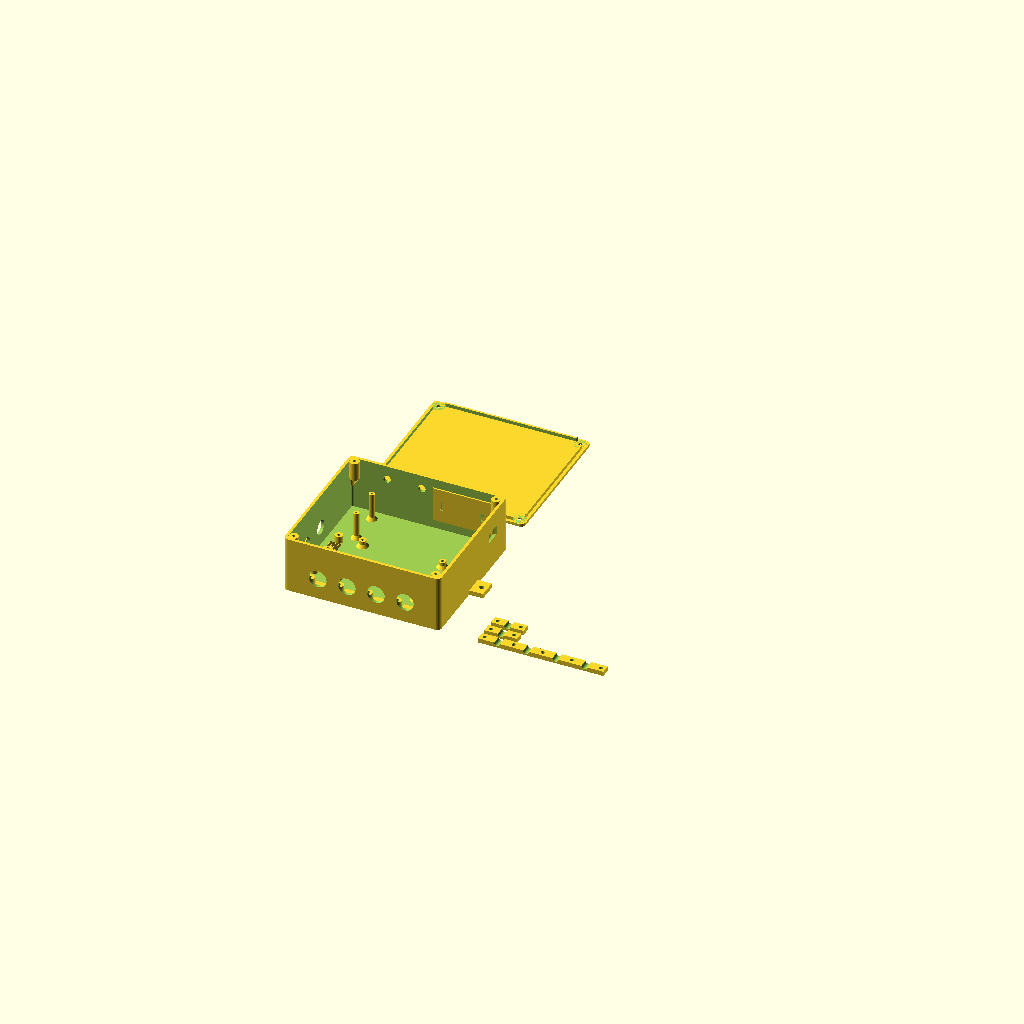
Cell 1: the model at its default parameters.
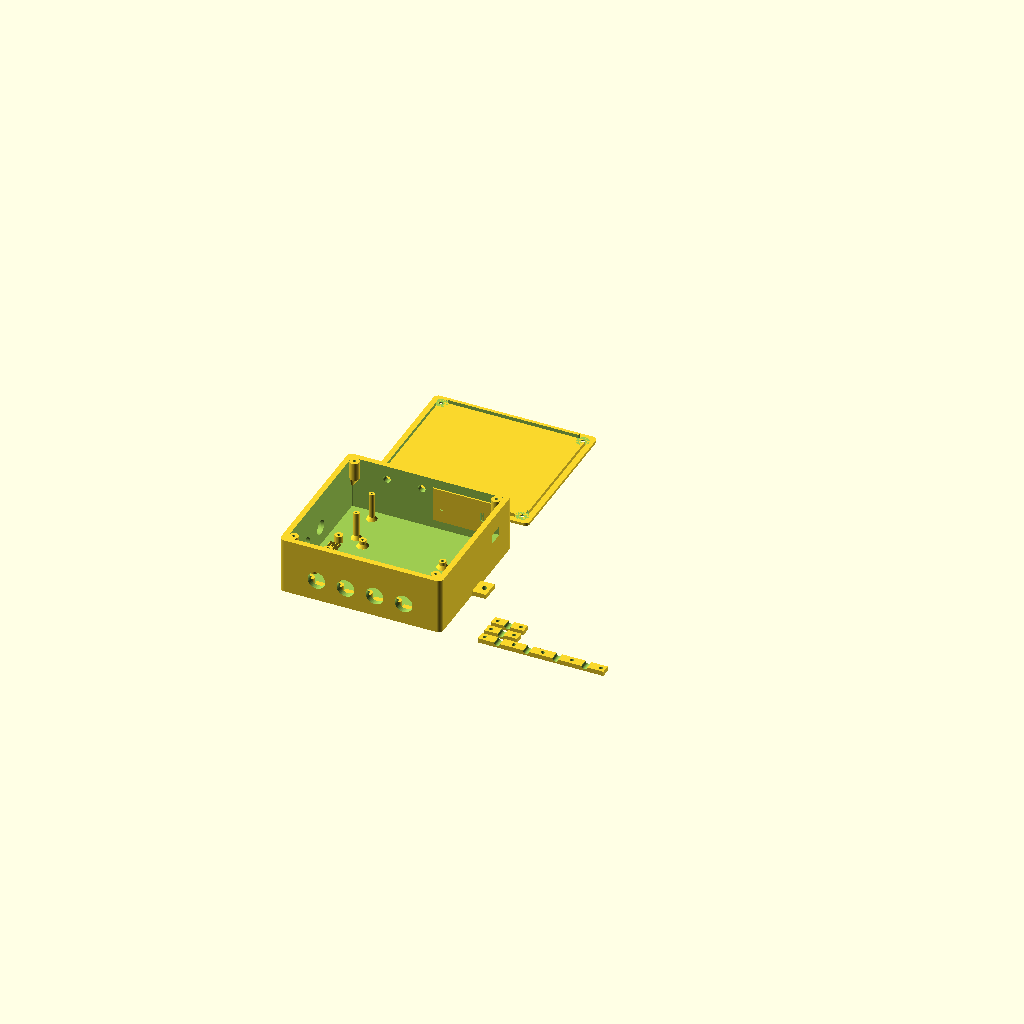
Cell 2: the same model with wall = 4.8.
All cells are drawn from one camera (rotation 55°, 0°, 25°, orthographic, colour scheme Cornfield), so only the parameter changes between them.
Source of the model, boards/wintersbone_s3/box/winterbox_s3.scad:
// Winter guard enclosure, S3 version
// LilyGO T-SIM7080G-S3 (18650 holder underneath) + 4-relay board.
// Origin = inner floor corner. All dimensions in mm.
// Values marked VERIFY are not from datasheets: measure with calipers.
//
// Layout, seen from above:
//
//   back  (y = in_y)   LTE + GPS SMA bulkheads
//   +------------------------------------------------------+
//   |        [ T-SIM7080G-S3 on tall standoffs, battery under ]|=  USB-C (right)
// T |                                                      |
// e c          [ 4-relay board, terminals to front ]       |
// m c                                                      |
//   |   ====== one clamp bar over all four cables ======   |
//   +------------------------------------------------------+
//   front (y = 0)      4 x PG9 for the 230 V cables
//
// The 230 V side is the front half; the low-voltage board sits behind it.
// Printed parts: part = "box", "lid", "clamps" (cable clamp bars) or "all".

part = "all";

$fn = 48;

// ---------------------------------------------------------------- general
wall    = 2.4;
floor_t = 2.4;
lid_t   = 2.4;
in_x    = 130;                  // inner length
in_y    = 120;                  // inner width
in_h    = 46;                   // inner height (floor to lid)
r_out   = 4;                    // outer corner radius
clr     = 0.3;                  // general fit clearance

// Lid screws, M3 thread-forming into corner bosses. The bosses hang from
// the top of the walls (45 degree support underneath) so they stay clear of
// the boards lower down.
boss_d     = 8;
screw_d    = 2.6;               // pilot hole
screw_dep  = 14;
screw_cl   = 3.4;               // clearance hole in lid
screw_head = 6.2;               // counterbore for head
head_dep   = 1.2;

// Lid lip that locates the lid inside the box
lip_h = 3;
lip_t = 1.6;

// ------------------------------------------------- LilyGO T-SIM7080G-S3
// About 110 x 32; the 18650 holder hangs under the board, so it stands on
// tall standoffs. Hole pattern from a published case for the same board,
// 105 x 28.4, M2.                                                  VERIFY
s3_size    = [110, 32];         // VERIFY
// USB-C end 1 mm from the right wall so a plug reaches it; back edge just in
// front of the corner bosses.
s3_pos     = [in_x - 1 - s3_size[0], in_y - boss_d - s3_size[1]];
s3_holes   = [[2.5, 1.8], [107.5, 1.8], [2.5, 30.2], [107.5, 30.2]];  // VERIFY
s3_so_h    = 24;                // battery holder height + 2 mm air   VERIFY
s3_so_d    = 5;
s3_hole_d  = 1.7;               // M2 thread-forming
s3_pcb_t   = 1.6;
// USB-C at the board's +x end, centred across it.
usb_w      = 13;                // plug overmould + margin
usb_h      = 8;
usb_up     = 1.6;               // receptacle centre above the PCB top  VERIFY
usb_dy     = 16;                // across the board from s3_pos[1]       VERIFY

// ------------------------------------------------------- 4-relay board
// The common 4-channel module, 75 x 55 with 3 mm holes inset 3.1.  VERIFY
// Screw terminals along the FRONT edge (y = rel_pos[1]).
rel_size   = [75, 55];          // VERIFY
rel_pos    = [in_x / 2 - rel_size[0] / 2, 22];
rel_holes  = [[3.1, 3.1], [71.9, 3.1], [3.1, 51.9], [71.9, 51.9]];  // VERIFY
rel_so_h   = 6;
rel_so_d   = 6;
rel_hole_d = 2.6;               // M3 thread-forming

// ------------------------------------------------------------- wall holes
// [wall, offset along wall, diameter, z above inner floor]
// wall: "front" (y=0), "back" (y=in_y), "left" (x=0), "right" (x=in_x)
// PG7 = 12.5 mm, PG9 = 15.2 mm, SMA bulkhead = 6.5 mm
// 25 mm pitch: a PG9 locknut is about 22 mm across the corners.
mains_x = [for (i = [0 : 3]) in_x / 2 + (i - 1.5) * 25];   // one per relay
sens_y  = [36, 62];             // PG7 for the DS18B20s, left wall
holes = concat(
    [for (x = mains_x) ["front", x, 15.2, 16]],
    [
        ["left", sens_y[0], 12.5, 16],  // DS18B20 inside
        ["left", sens_y[1], 12.5, 16],  // DS18B20 outside
        ["back", 30, 6.5, 34],      // SMA, LTE
        ["back", 60, 6.5, 34]       // SMA, GPS
    ]);

// ---------------------------------------------------------- cable clamps
// A bar screwed down over the cables just inside the glands, so a pull on
// the outside lands on the box and not on a screw terminal or a sensor
// joint. One bar over all four 230 V cables, one per sensor cable.
// [wall, boss offsets along the wall, cable offsets along the wall]
clamp_boss  = 7;
clamp_h     = 6;                // boss height (cable lies on the floor)
clamp_in    = 11;               // from the wall's inner face, past the locknut
clamp_w     = 8;                // bar width
clamp_t     = 4;                // bar thickness
clamp_groove = 5;               // half-round groove for the cable
// Teeth on the floor under each cable, between the bosses, across the cable
// so the bar presses it down into them.
teeth_h     = 1.5;
teeth_pitch = 2.5;
teeth_l     = 12;               // along the cable
clamps = [
    ["front", concat([mains_x[0] - 12.5], [for (x = mains_x) x + 12.5]), mains_x],
    ["left",  [sens_y[0] - 10, sens_y[0] + 10], [sens_y[0]]],
    ["left",  [sens_y[1] - 10, sens_y[1] + 10], [sens_y[1]]]
];

// ------------------------------------------------------------- antenna
// A flat pad on the inside of the back wall, for a flexible LTE antenna
// stuck on with its own tape, plus two slots for a cable tie.
ant_pad   = [50, 30];           // on the back wall, left of the SMA holes
ant_x     = 70;                 // left edge along the back wall
ant_z     = 8;
ant_t     = 1.2;

// ------------------------------------------------------------- wall tabs
mount_tabs = true;
tab_w      = 16;
tab_l      = 12;
tab_t      = 4;
tab_hole   = 4.5;

// ======================================================================

r_in = max(r_out - wall, 0.5);

function boss_pts() =
    [[boss_d / 2,        boss_d / 2],
     [in_x - boss_d / 2, boss_d / 2],
     [boss_d / 2,        in_y - boss_d / 2],
     [in_x - boss_d / 2, in_y - boss_d / 2]];

module rounded_box(size, r)
{
    hull()
        for (x = [r, size[0] - r], y = [r, size[1] - r])
            translate([x, y, 0])
                cylinder(r = r, h = size[2]);
}

module standoff(h, d_out, d_hole)
{
    difference() {
        union() {
            cylinder(d = d_out, h = h);
            cylinder(d1 = d_out + 4, d2 = d_out, h = 3);   // fillet foot
        }
        translate([0, 0, 1])
            cylinder(d = d_hole, h = h);
    }
}

module corner_boss(p)
{
    cx = p[0] < in_x / 2 ? 0 : in_x - 1;
    cy = p[1] < in_y / 2 ? 0 : in_y - 1;
    z0 = in_h - screw_dep - 2;

    hull() {
        translate([p[0], p[1], z0])
            cylinder(d = boss_d, h = in_h - z0);
        translate([cx, cy, z0 - boss_d * 1.3])
            cube([1, 1, in_h - z0 + boss_d * 1.3]);
    }
}

module wall_hole(w, o, d, z)
{
    len = wall + 2;

    if (w == "front")
        translate([o, -wall - 1, z]) rotate([-90, 0, 0])
            cylinder(d = d, h = len);
    else if (w == "back")
        translate([o, in_y - 1, z]) rotate([-90, 0, 0])
            cylinder(d = d, h = len);
    else if (w == "left")
        translate([-wall - 1, o, z]) rotate([0, 90, 0])
            cylinder(d = d, h = len);
    else
        translate([in_x - 1, o, z]) rotate([0, 90, 0])
            cylinder(d = d, h = len);
}

// Floor position of the point offset o along wall w, clamp_in from it.
function clamp_pt(w, o) =
    w == "front" ? [o, clamp_in] :
    w == "back"  ? [o, in_y - clamp_in] :
    w == "left"  ? [clamp_in, o] :
                   [in_x - clamp_in, o];

module clamp_bosses()
{
    for (c = clamps, o = c[1])
        translate(clamp_pt(c[0], o))
            cylinder(d = clamp_boss, h = clamp_h);
}

// Angle that turns local x along the wall, y into the box, onto wall w.
function wall_rot(w) =
    w == "front" ? 0 : w == "back" ? 180 : w == "left" ? -90 : 90;

module clamp_teeth()
{
    for (c = clamps, i = [0 : len(c[2]) - 1]) {
        o  = c[2][i];
        lo = max([for (b = c[1]) if (b < o) b]);
        hi = min([for (b = c[1]) if (b > o) b]);
        w  = hi - lo - clamp_boss - 1;

        translate(clamp_pt(c[0], (lo + hi) / 2))
            rotate([0, 0, wall_rot(c[0])])
                for (y = [-teeth_l / 2 : teeth_pitch : teeth_l / 2 - teeth_pitch])
                    translate([-w / 2, y, 0])
                        rotate([90, 0, 90])
                            linear_extrude(w)
                                polygon([[0, 0], [teeth_pitch, 0],
                                         [teeth_pitch / 2, teeth_h]]);
    }
}

module clamp_holes()
{
    for (c = clamps, o = c[1])
        translate(concat(clamp_pt(c[0], o), 1))
            cylinder(d = rel_hole_d, h = clamp_h + 1);
}

module usb_cutout()
{
    z = s3_so_h + s3_pcb_t + usb_up;
    translate([in_x - 1, s3_pos[1] + usb_dy - usb_w / 2, z - usb_h / 2])
        cube([wall + 2, usb_w, usb_h]);
}

module antenna_pad()
{
    translate([ant_x, in_y - ant_t, ant_z])
        difference() {
            cube([ant_pad[0], ant_t, ant_pad[1]]);
            // cable-tie slots
            for (x = [6, ant_pad[0] - 9])
                translate([x, -1, ant_pad[1] / 2 - 4])
                    cube([3, ant_t + 2, 8]);
        }
}

module tabs()
{
    for (x = [-wall - tab_l, in_x + wall])
        translate([x, in_y / 2 - tab_w / 2, -floor_t])
            difference() {
                cube([tab_l, tab_w, tab_t]);
                translate([tab_l / 2 + (x < 0 ? -1 : 1),
                           tab_w / 2, -1])
                    cylinder(d = tab_hole, h = tab_t + 2);
            }
}

module box()
{
    difference() {
        union() {
            difference() {
                translate([-wall, -wall, -floor_t])
                    rounded_box([in_x + 2 * wall, in_y + 2 * wall,
                                 in_h + floor_t], r_out);
                rounded_box([in_x, in_y, in_h + 1], r_in);
            }

            for (p = boss_pts())
                corner_boss(p);

            for (h = rel_holes)
                translate([rel_pos[0] + h[0], rel_pos[1] + h[1], 0])
                    standoff(rel_so_h, rel_so_d, rel_hole_d);

            for (h = s3_holes)
                translate([s3_pos[0] + h[0], s3_pos[1] + h[1], 0])
                    standoff(s3_so_h, s3_so_d, s3_hole_d);

            clamp_bosses();
            clamp_teeth();
            antenna_pad();

            if (mount_tabs)
                tabs();
        }

        for (p = boss_pts())
            translate([p[0], p[1], in_h - screw_dep])
                cylinder(d = screw_d, h = screw_dep + 1);

        for (h = holes)
            wall_hole(h[0], h[1], h[2], h[3]);

        clamp_holes();
        usb_cutout();
    }
}

module lid()
{
    ix = in_x - 2 * clr;
    iy = in_y - 2 * clr;

    difference() {
        union() {
            translate([-wall, -wall, 0])
                rounded_box([in_x + 2 * wall, in_y + 2 * wall, lid_t],
                            r_out);

            // locating lip, printed facing up
            translate([clr, clr, lid_t])
                difference() {
                    rounded_box([ix, iy, lip_h], r_in);
                    translate([lip_t, lip_t, -1])
                        rounded_box([ix - 2 * lip_t, iy - 2 * lip_t,
                                     lip_h + 2], max(r_in - lip_t, 0.5));
                }
        }

        // lid is printed upside down: x mirrored so holes match the box
        for (p = boss_pts()) {
            translate([in_x - p[0], p[1], -1])
                cylinder(d = screw_cl, h = lid_t + lip_h + 2);
            translate([in_x - p[0], p[1], -1])
                cylinder(d = screw_head, h = head_dep + 1);
            translate([in_x - p[0], p[1], lid_t])
                cylinder(d = boss_d + 3, h = lip_h + 1);
        }
    }
}

// One clamp bar, laid along x from its first boss: clearance holes at the
// bosses, a groove across it for each cable. Printed groove up.
module clamp_bar(c)
{
    b0 = c[1][0];
    l  = c[1][len(c[1]) - 1] - b0 + clamp_boss + 1;

    difference() {
        translate([-clamp_boss / 2 - 0.5, -clamp_w / 2, 0])
            cube([l, clamp_w, clamp_t]);
        for (o = c[1])
            translate([o - b0, 0, -1])
                cylinder(d = screw_cl, h = clamp_t + 2);
        for (o = c[2])
            translate([o - b0, 0, clamp_t])
                rotate([90, 0, 0])
                    cylinder(d = clamp_groove, h = clamp_w + 2, center = true);
    }
}

module clamps_set()
{
    for (i = [0 : len(clamps) - 1])
        translate([0, i * (clamp_w + 4), 0])
            clamp_bar(clamps[i]);
}

if (part == "box") {
    box();
}
else if (part == "lid") {
    lid();
}
else if (part == "clamps") {
    clamps_set();
}
else {
    box();
    translate([0, in_y + 2 * wall + 30, -floor_t])
        lid();
    translate([in_x + 40, 0, -floor_t])
        clamps_set();
}
Customizer parameters (derived from the source; name, type, default, range or options):
part: string, default "all"
wall: number, default 2.4
floor_t: number, default 2.4
lid_t: number, default 2.4
in_x: number, default 130
in_y: number, default 120
in_h: number, default 46
r_out: number, default 4
clr: number, default 0.3
boss_d: number, default 8
screw_d: number, default 2.6
screw_dep: number, default 14
screw_cl: number, default 3.4
screw_head: number, default 6.2
head_dep: number, default 1.2
lip_h: number, default 3
lip_t: number, default 1.6
s3_size: vector, default [110, 32]
s3_so_h: number, default 24
s3_so_d: number, default 5
s3_hole_d: number, default 1.7
s3_pcb_t: number, default 1.6
usb_w: number, default 13
usb_h: number, default 8
usb_up: number, default 1.6
usb_dy: number, default 16, range 0 to 1
rel_size: vector, default [75, 55]
rel_so_h: number, default 6
rel_so_d: number, default 6
rel_hole_d: number, default 2.6
sens_y: vector, default [36, 62]
clamp_boss: number, default 7
clamp_h: number, default 6
clamp_in: number, default 11
clamp_w: number, default 8
clamp_t: number, default 4
clamp_groove: number, default 5
teeth_h: number, default 1.5
teeth_pitch: number, default 2.5
teeth_l: number, default 12
ant_pad: vector, default [50, 30]
ant_x: number, default 70
ant_z: number, default 8
ant_t: number, default 1.2
mount_tabs: bool, default true
tab_w: number, default 16
tab_l: number, default 12
tab_t: number, default 4
tab_hole: number, default 4.5
